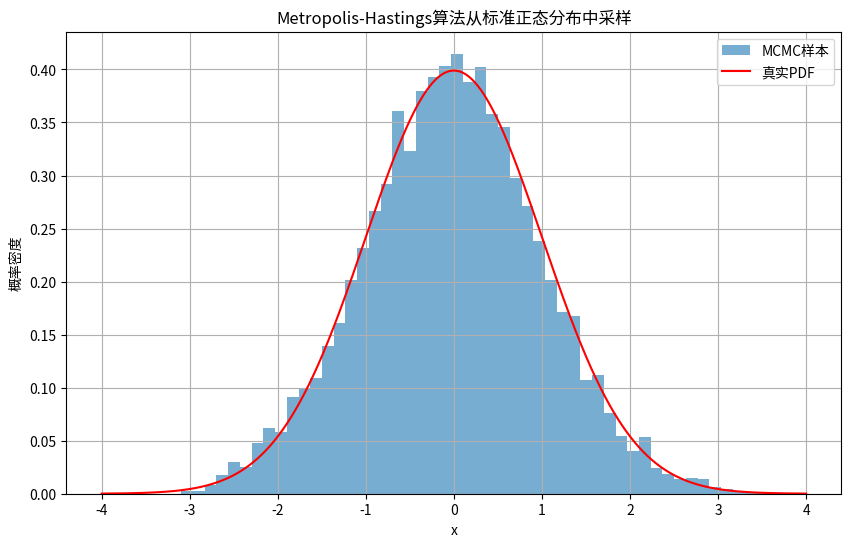

The script that saved this image: (Note: this script raises an exception after producing the figure.)
"""
蒙特卡洛基础示例代码
"""

import numpy as np
import matplotlib.pyplot as plt
from scipy import stats
import seaborn as sns

# 设置随机种子以确保结果可重现
np.random.seed(42)

# 1. 基本蒙特卡洛积分
def monte_carlo_integration(f, a, b, n_samples=10000):
    """
    使用蒙特卡洛方法计算一维积分
    ∫_a^b f(x) dx
    
    参数:
        f: 被积函数
        a, b: 积分区间
        n_samples: 样本数量
        
    返回:
        积分估计值和标准误差
    """
    # 从[a,b]上的均匀分布中采样
    x = np.random.uniform(a, b, n_samples)
    # 计算函数值
    y = f(x)
    # 计算积分估计值
    integral = (b - a) * np.mean(y)
    # 计算标准误差
    std_error = (b - a) * np.std(y) / np.sqrt(n_samples)
    
    return integral, std_error

# 示例：计算 ∫_0^1 x^2 dx
def f1(x):
    return x**2

integral, error = monte_carlo_integration(f1, 0, 1)
print(f"∫_0^1 x^2 dx 的估计值: {integral:.6f} ± {error:.6f}")
print(f"真实值: 1/3 ≈ {1/3:.6f}")

# 2. 高维积分
def monte_carlo_integration_nd(f, bounds, n_samples=10000):
    """
    使用蒙特卡洛方法计算d维积分
    ∫ f(x) dx
    
    参数:
        f: 被积函数
        bounds: 每个维度的积分边界，例如 [(a1,b1), (a2,b2), ...]
        n_samples: 样本数量
        
    返回:
        积分估计值和标准误差
    """
    d = len(bounds)  # 维度
    volume = 1.0
    for a, b in bounds:
        volume *= (b - a)
    
    # 从每个维度的均匀分布中采样
    samples = []
    for a, b in bounds:
        samples.append(np.random.uniform(a, b, n_samples))
    
    # 计算函数值
    y = f(*samples)
    # 计算积分估计值
    integral = volume * np.mean(y)
    # 计算标准误差
    std_error = volume * np.std(y) / np.sqrt(n_samples)
    
    return integral, std_error

# 示例：计算 ∫_0^1 ∫_0^1 (x+y) dx dy
def f2(x, y):
    return x + y

integral, error = monte_carlo_integration_nd(f2, [(0,1), (0,1)])
print(f"∫_0^1 ∫_0^1 (x+y) dx dy 的估计值: {integral:.6f} ± {error:.6f}")
print(f"真实值: 1 ≈ {1:.6f}")

# 3. 重要性采样
def importance_sampling(f, p, p_sampler, n_samples=10000):
    """
    使用重要性采样计算积分
    ∫ f(x) dx = ∫ [f(x)/p(x)] p(x) dx
    
    参数:
        f: 被积函数
        p: 重要性分布的概率密度函数
        p_sampler: 从重要性分布中采样的函数
        n_samples: 样本数量
        
    返回:
        积分估计值和标准误差
    """
    # 从重要性分布中采样
    x = p_sampler(n_samples)
    # 计算权重
    weights = f(x) / p(x)
    # 计算积分估计值
    integral = np.mean(weights)
    # 计算标准误差
    std_error = np.std(weights) / np.sqrt(n_samples)
    
    return integral, std_error

# 示例：计算 ∫_0^∞ x^2 exp(-x) dx
# 使用指数分布作为重要性分布
def f3(x):
    return x**2 * np.exp(-x)

def p_exp(x):
    return np.exp(-x)  # 指数分布的PDF

def sample_exp(n_samples):
    return np.random.exponential(1, n_samples)  # 从指数分布中采样

integral, error = importance_sampling(f3, p_exp, sample_exp)
print(f"∫_0^∞ x^2 exp(-x) dx 的估计值: {integral:.6f} ± {error:.6f}")
print(f"真实值: 2! = 2 ≈ {2:.6f}")

# 4. Metropolis-Hastings算法
def metropolis_hastings(log_target, proposal_sampler, n_samples=10000, burn_in=1000):
    """
    Metropolis-Hastings算法
    
    参数:
        log_target: 目标分布的对数概率密度函数
        proposal_sampler: 提议分布的采样函数，返回 (x_new, log_q_ratio)
                        其中 log_q_ratio = log(q(x_old|x_new)) - log(q(x_new|x_old))
        n_samples: 样本数量
        burn_in: 预热期步数
        
    返回:
        样本数组
    """
    # 初始化
    x_current = 0.0  # 初始状态
    samples = []
    
    for i in range(n_samples + burn_in):
        # 从提议分布中采样
        x_new, log_q_ratio = proposal_sampler(x_current)
        
        # 计算接受概率的对数
        log_alpha = log_target(x_new) - log_target(x_current) + log_q_ratio
        
        # 决定是否接受
        if np.log(np.random.uniform(0, 1)) < log_alpha:
            x_current = x_new
        
        # 记录样本（跳过预热期）
        if i >= burn_in:
            samples.append(x_current)
    
    return np.array(samples)

# 示例：从标准正态分布中采样
def log_normal(x):
    return -0.5 * x**2  # 标准正态分布的对数PDF（忽略常数）

def normal_proposal(x_current):
    # 使用正态分布作为提议分布
    x_new = x_current + np.random.normal(0, 1)
    # 对称提议分布，log_q_ratio = 0
    return x_new, 0.0

samples = metropolis_hastings(log_normal, normal_proposal, n_samples=10000)

# 绘制结果
plt.figure(figsize=(10, 6))
plt.hist(samples, bins=50, density=True, alpha=0.6, label='MCMC样本')
x = np.linspace(-4, 4, 1000)
plt.plot(x, np.exp(log_normal(x)) / np.sqrt(2*np.pi), 'r-', label='真实PDF')
plt.xlabel('x')
plt.ylabel('概率密度')
plt.title('Metropolis-Hastings算法从标准正态分布中采样')
plt.legend()
plt.grid(True)
plt.savefig('/Users/yangjianfei/mac_vscode/神经网络量子态/VMC 学习/code/metropolis_hastings_normal.png')
plt.close()

# 5. Gibbs采样
def gibbs_sampling(conditionals, n_samples=10000, burn_in=1000):
    """
    Gibbs采样算法
    
    参数:
        conditionals: 条件分布采样函数的列表，每个函数接受当前状态并返回该维度的采样
        n_samples: 样本数量
        burn_in: 预热期步数
        
    返回:
        样本数组，形状为 (n_samples, d)
    """
    d = len(conditionals)  # 维度
    # 初始化
    x_current = np.zeros(d)
    samples = []
    
    for i in range(n_samples + burn_in):
        # 对每个维度进行采样
        for j in range(d):
            x_current[j] = conditionals[j](x_current)
        
        # 记录样本（跳过预热期）
        if i >= burn_in:
            samples.append(x_current.copy())
    
    return np.array(samples)

# 示例：从二元正态分布中采样
# 假设我们想从 N(μ, Σ) 中采样，其中 μ = [0, 0]，Σ = [[1, 0.8], [0.8, 1]]
mu = np.array([0, 0])
cov = np.array([[1, 0.8], [0.8, 1]])
cov_inv = np.linalg.inv(cov)

# 条件分布：p(x1|x2) 和 p(x2|x1)
def conditional_x1(x):
    # p(x1|x2) ~ N(μ1 + Σ12*Σ22^{-1}*(x2-μ2), Σ11 - Σ12*Σ22^{-1}*Σ21)
    mean = mu[0] + cov[0,1]/cov[1,1] * (x[1] - mu[1])
    var = cov[0,0] - cov[0,1]**2/cov[1,1]
    return np.random.normal(mean, np.sqrt(var))

def conditional_x2(x):
    # p(x2|x1) ~ N(μ2 + Σ21*Σ11^{-1}*(x1-μ1), Σ22 - Σ21*Σ11^{-1}*Σ12)
    mean = mu[1] + cov[1,0]/cov[0,0] * (x[0] - mu[0])
    var = cov[1,1] - cov[1,0]**2/cov[0,0]
    return np.random.normal(mean, np.sqrt(var))

samples = gibbs_sampling([conditional_x1, conditional_x2], n_samples=10000)

# 绘制结果
plt.figure(figsize=(10, 8))
plt.scatter(samples[:,0], samples[:,1], alpha=0.5, s=5)
plt.xlabel('x1')
plt.ylabel('x2')
plt.title('Gibbs采样从二元正态分布中采样')
plt.grid(True)

# 绘制等高线
x, y = np.mgrid[-3:3:.01, -3:3:.01]
pos = np.dstack((x, y))
rv = stats.multivariate_normal(mu, cov)
plt.contour(x, y, rv.pdf(pos), levels=5, colors='red')

plt.savefig('/Users/yangjianfei/mac_vscode/神经网络量子态/VMC 学习/code/gibbs_bivariate_normal.png')
plt.close()

# 6. Ising模型模拟
def ising_model_metropolis(size, temperature, n_steps=10000):
    """
    使用Metropolis算法模拟Ising模型
    
    参数:
        size: 格点大小 (size x size)
        temperature: 温度
        n_steps: 蒙特卡洛步数
        
    返回:
        最终自旋构型和能量演化
    """
    # 初始化随机自旋构型
    spins = np.random.choice([-1, 1], size=(size, size))
    
    # 计算初始能量
    def calculate_energy(spins):
        energy = 0
        for i in range(size):
            for j in range(size):
                # 周期性边界条件
                right = (i + 1) % size
                down = (j + 1) % size
                energy -= spins[i, j] * (spins[right, j] + spins[i, down])
        return energy
    
    energy = calculate_energy(spins)
    energies = [energy]
    
    # 蒙特卡洛模拟
    for step in range(n_steps):
        # 随机选择一个格点
        i, j = np.random.randint(0, size, 2)
        
        # 计算翻转自旋的能量变化
        right = (i + 1) % size
        left = (i - 1) % size
        down = (j + 1) % size
        up = (j - 1) % size
        
        delta_E = 2 * spins[i, j] * (spins[right, j] + spins[left, j] + spins[i, down] + spins[i, up])
        
        # Metropolis准则
        if delta_E <= 0 or np.random.random() < np.exp(-delta_E / temperature):
            spins[i, j] *= -1
            energy += delta_E
        
        energies.append(energy)
    
    return spins, np.array(energies)

# 模拟不同温度下的Ising模型
temperatures = [1.0, 2.27, 4.0]  # 2.27是临界温度的近似值
fig, axes = plt.subplots(1, 3, figsize=(15, 5))

for idx, T in enumerate(temperatures):
    spins, energies = ising_model_metropolis(32, T, n_steps=10000)
    
    # 绘制最终自旋构型
    axes[idx].imshow(spins, cmap='binary')
    axes[idx].set_title(f'T = {T}')
    axes[idx].axis('off')

plt.suptitle('Ising模型在不同温度下的自旋构型')
plt.savefig('/Users/yangjianfei/mac_vscode/神经网络量子态/VMC 学习/code/ising_model_temperatures.png')
plt.close()

# 绘制能量演化
plt.figure(figsize=(10, 6))
for T in temperatures:
    spins, energies = ising_model_metropolis(32, T, n_steps=10000)
    plt.plot(energies, label=f'T = {T}')

plt.xlabel('蒙特卡洛步数')
plt.ylabel('能量')
plt.title('Ising模型的能量演化')
plt.legend()
plt.grid(True)
plt.savefig('/Users/yangjianfei/mac_vscode/神经网络量子态/VMC 学习/code/ising_energy_evolution.png')
plt.close()

# 7. 方差减少技术：重要性采样示例
def variance_reduction_example():
    """
    比较普通蒙特卡洛和重要性采样的方差
    """
    # 计算积分 ∫_0^1 exp(x) dx
    def f(x):
        return np.exp(x)
    
    # 普通蒙特卡洛
    n_samples = 1000
    x_uniform = np.random.uniform(0, 1, n_samples)
    mc_estimates = (1/n_samples) * np.sum(f(x_uniform))
    mc_variance = np.var(f(x_uniform)) / n_samples
    
    # 重要性采样：使用线性分布 p(x) = 2x
    def p_linear(x):
        return 2 * x
    
    def sample_linear(n_samples):
        # 从p(x) = 2x中采样，使用逆变换法
        u = np.random.uniform(0, 1, n_samples)
        return np.sqrt(u)
    
    x_linear = sample_linear(n_samples)
    weights = f(x_linear) / p_linear(x_linear)
    is_estimates = np.mean(weights)
    is_variance = np.var(weights) / n_samples
    
    print(f"普通蒙特卡洛: 估计值 = {mc_estimates:.6f}, 方差 = {mc_variance:.6f}")
    print(f"重要性采样: 估计值 = {is_estimates:.6f}, 方差 = {is_variance:.6f}")
    print(f"真实值: e-1 ≈ {np.e-1:.6f}")
    print(f"方差减少: {mc_variance/is_variance:.2f}倍")

variance_reduction_example()

# 8. 收敛性分析
def convergence_analysis():
    """
    分析蒙特卡洛积分的收敛性
    """
    # 计算积分 ∫_0^1 x^2 dx
    def f(x):
        return x**2
    
    # 不同样本数量
    sample_sizes = np.logspace(1, 5, 20).astype(int)
    estimates = []
    errors = []
    
    for n in sample_sizes:
        integral, error = monte_carlo_integration(f, 0, 1, n_samples=n)
        estimates.append(integral)
        errors.append(error)
    
    # 绘制结果
    plt.figure(figsize=(12, 5))
    
    # 估计值随样本数量的变化
    plt.subplot(1, 2, 1)
    plt.plot(sample_sizes, estimates, 'o-')
    plt.axhline(y=1/3, color='r', linestyle='--', label='真实值')
    plt.xscale('log')
    plt.xlabel('样本数量')
    plt.ylabel('积分估计值')
    plt.title('蒙特卡洛积分估计值随样本数量的变化')
    plt.legend()
    plt.grid(True)
    
    # 误差随样本数量的变化
    plt.subplot(1, 2, 2)
    plt.plot(sample_sizes, errors, 'o-', label='实际误差')
    plt.plot(sample_sizes, 1/np.sqrt(sample_sizes), 'r--', label='1/√n')
    plt.xscale('log')
    plt.yscale('log')
    plt.xlabel('样本数量')
    plt.ylabel('误差')
    plt.title('蒙特卡洛积分误差随样本数量的变化')
    plt.legend()
    plt.grid(True)
    
    plt.tight_layout()
    plt.savefig('/Users/yangjianfei/mac_vscode/神经网络量子态/VMC 学习/code/monte_carlo_convergence.png')
    plt.close()

convergence_analysis()

print("蒙特卡洛基础示例代码执行完成！")
